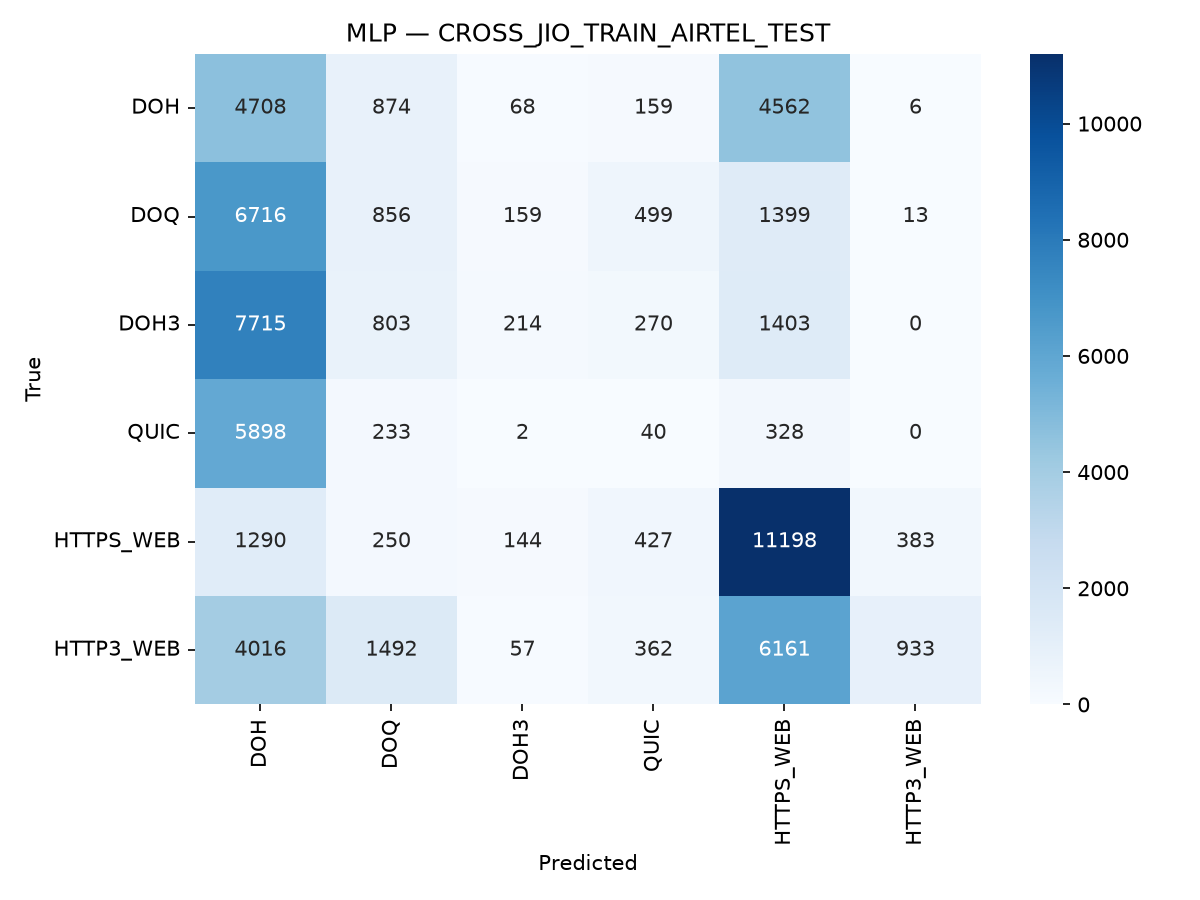

Values plotted in this chart, from the file beside it:
, DOH, DOQ, DOH3, QUIC, HTTPS_WEB, HTTP3_WEB
DOH, 4708, 874, 68, 159, 4562, 6
DOQ, 6716, 856, 159, 499, 1399, 13
DOH3, 7715, 803, 214, 270, 1403, 0
QUIC, 5898, 233, 2, 40, 328, 0
HTTPS_WEB, 1290, 250, 144, 427, 11198, 383
HTTP3_WEB, 4016, 1492, 57, 362, 6161, 933
